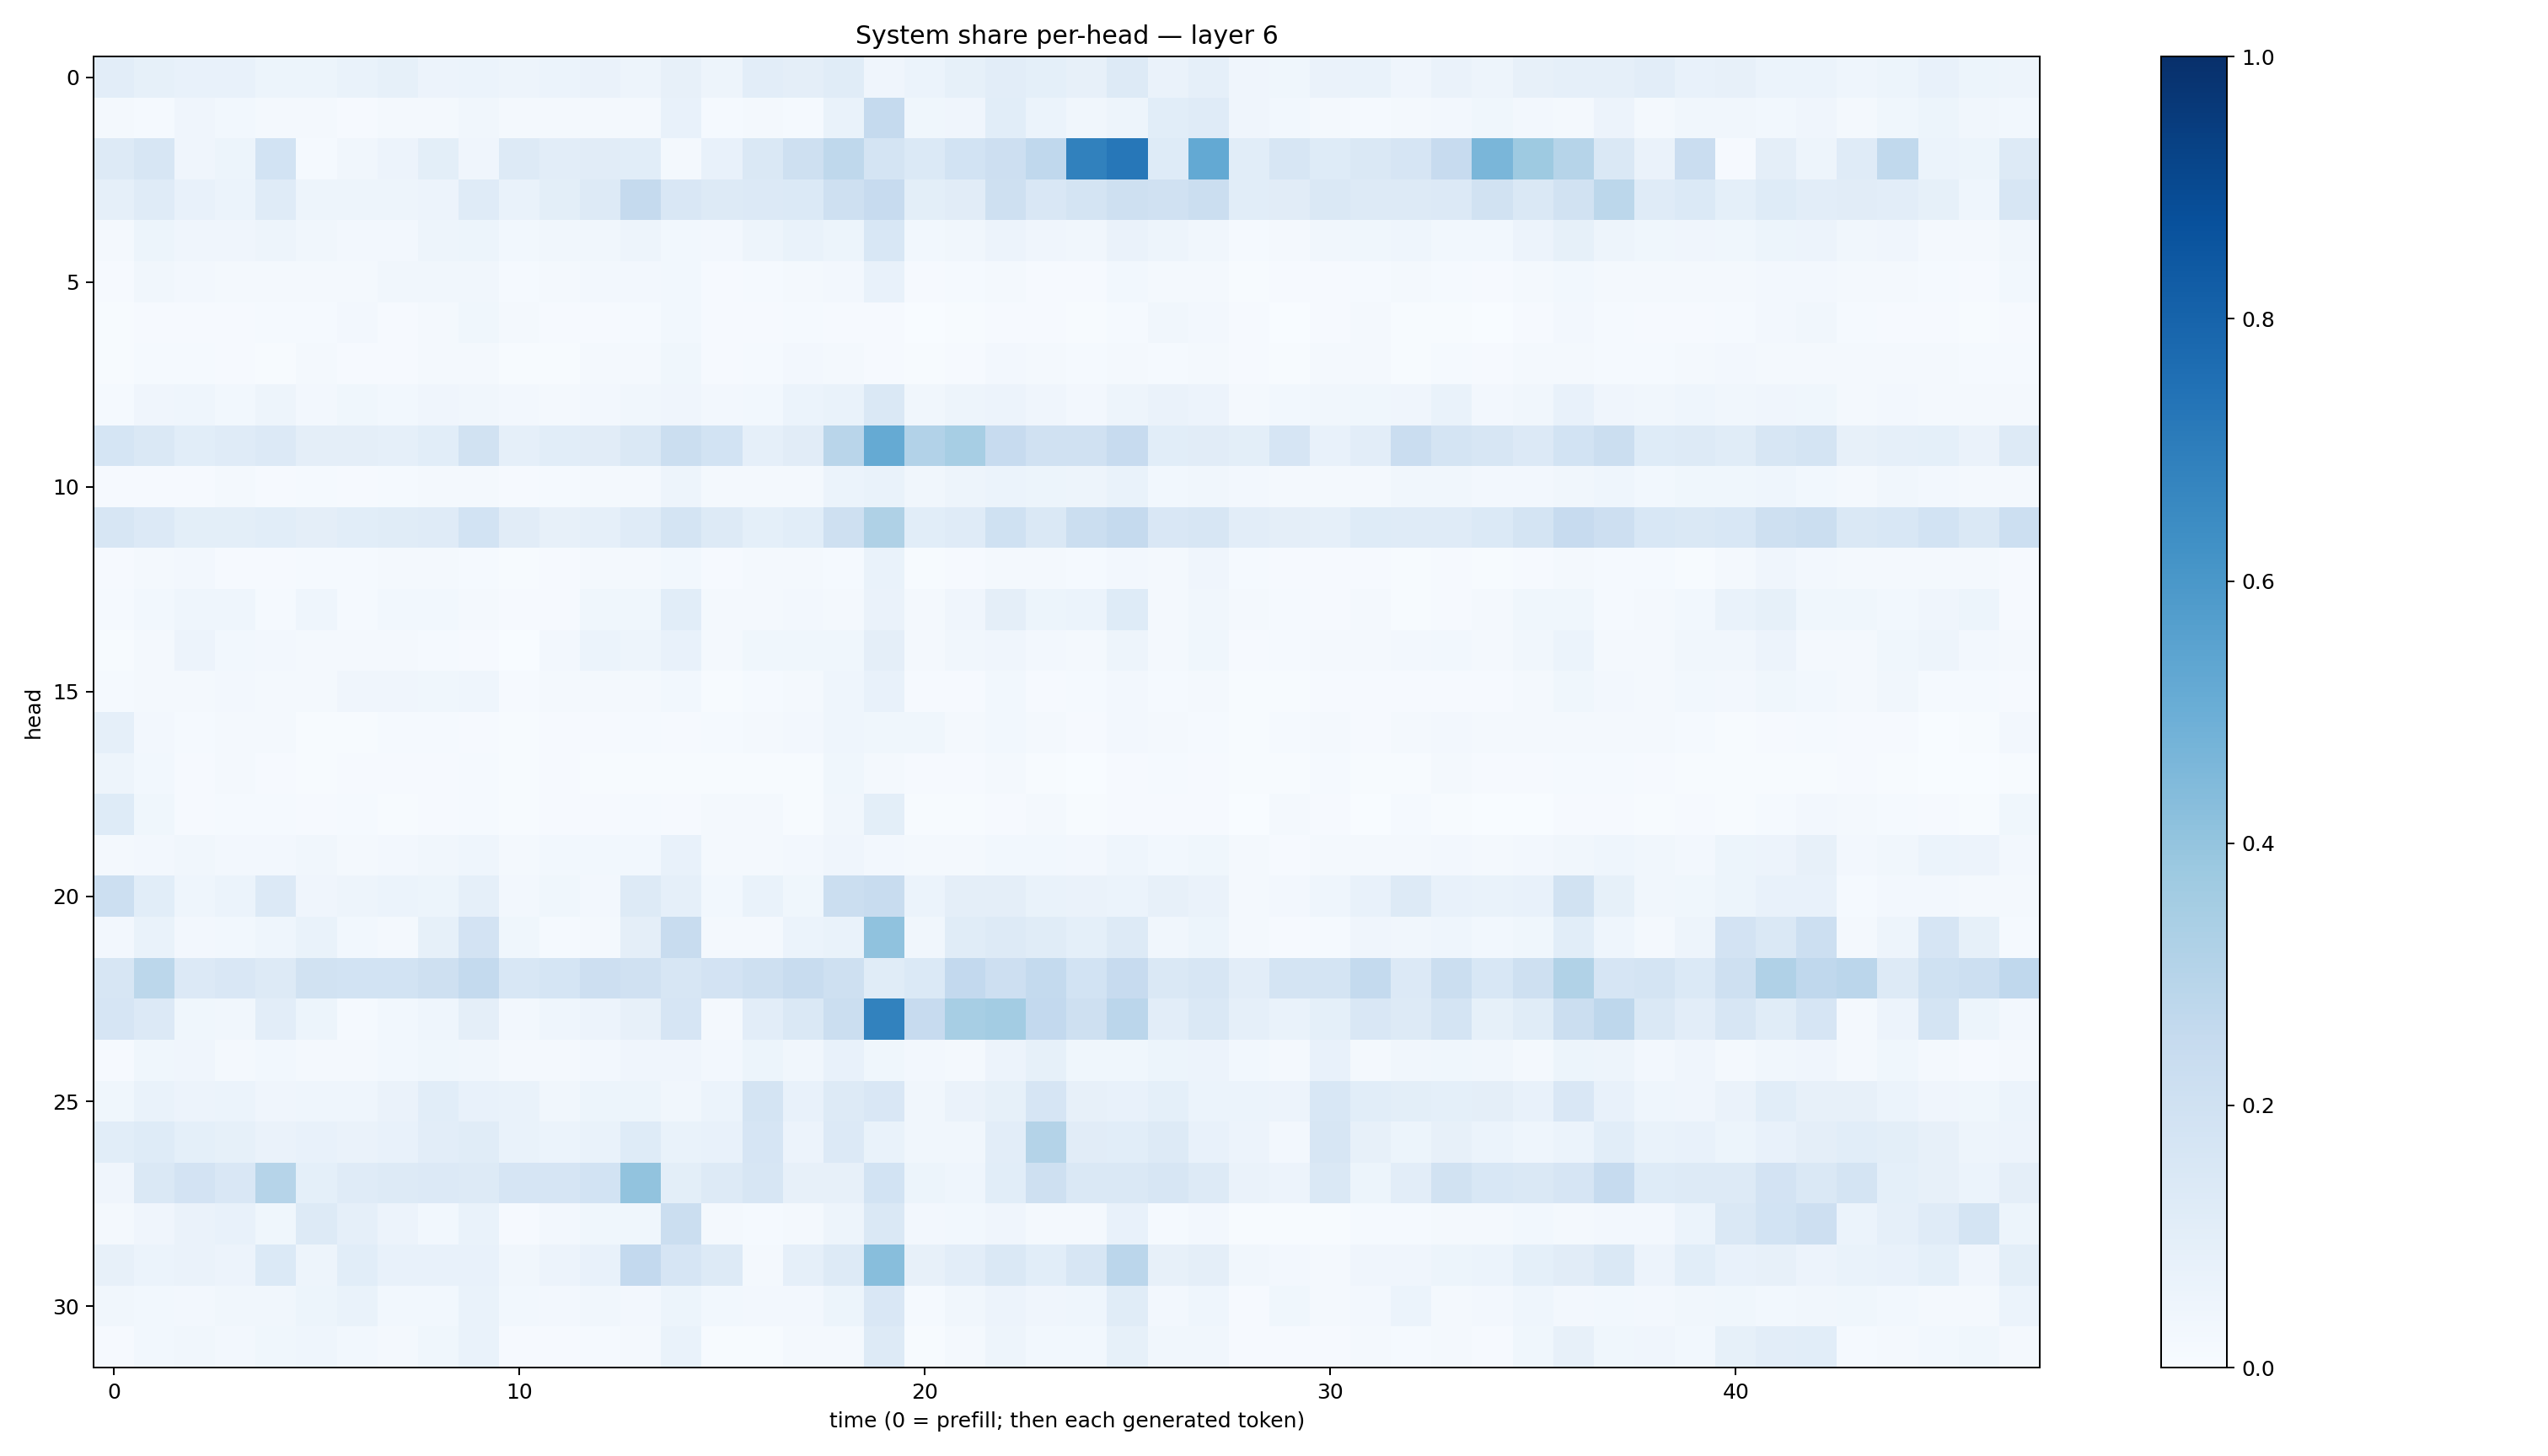

The file beside this chart, header and first rows:
0.10493762, 0.08412121, 0.07540876, 0.07193468, 0.051871244, 0.053936534, 0.06668869, 0.083301954, 0.05768376, 0.059015032, 0.049933843, 0.05947048, 0.0639812, 0.04939614, 0.08128863, 0.04725573, 0.10435532, 0.09542392, 0.11500256, 0.04063599, 0.05952913, 0.08388093, 0.105384454, 0.09172748
0.02005, 0.01186, 0.04093, 0.02832, 0.01906, 0.0169, 0.01051, 0.01824, 0.01794, 0.03452, 0.01606, 0.01881, 0.01713, 0.01814, 0.07108, 0.01181, 0.01594, 0.01242, 0.06736, 0.2517, 0.03734, 0.04035, 0.1056, 0.0624
0.1272, 0.1616, 0.04183, 0.05348, 0.184, 0.0142, 0.03254, 0.05738, 0.09882, 0.0427, 0.1263, 0.1035, 0.112, 0.1066, 0.02296, 0.07448, 0.1468, 0.2081, 0.27, 0.1744, 0.1372, 0.1854, 0.211, 0.2672
0.08648, 0.1207, 0.07676, 0.0605, 0.1179, 0.0504, 0.04917, 0.04918, 0.05793, 0.1187, 0.0683, 0.09857, 0.1317, 0.2535, 0.149, 0.1277, 0.1336, 0.1404, 0.2095, 0.2429, 0.09871, 0.1101, 0.2066, 0.1518
0.02339, 0.05327, 0.04026, 0.04088, 0.04876, 0.03192, 0.02441, 0.02704, 0.0479, 0.05362, 0.0284, 0.0333, 0.03418, 0.04958, 0.028, 0.02353, 0.04847, 0.06972, 0.05207, 0.1559, 0.02754, 0.03369, 0.05688, 0.03995
0.008554, 0.03184, 0.02501, 0.01914, 0.02248, 0.01928, 0.01736, 0.03384, 0.03315, 0.03217, 0.01519, 0.01835, 0.02547, 0.02409, 0.03019, 0.007994, 0.01173, 0.01972, 0.02417, 0.07069, 0.007899, 0.01241, 0.02116, 0.01076
0.007117, 0.01139, 0.01114, 0.01109, 0.01355, 0.01554, 0.02398, 0.01156, 0.02124, 0.03545, 0.01936, 0.008435, 0.01075, 0.01521, 0.02984, 0.008792, 0.0098, 0.01202, 0.00909, 0.01023, 0.00262, 0.004864, 0.01009, 0.00884
0.005757, 0.01313, 0.01302, 0.0112, 0.007132, 0.01818, 0.008596, 0.008768, 0.01672, 0.02077, 0.007543, 0.006832, 0.01591, 0.01715, 0.03542, 0.007902, 0.01377, 0.02644, 0.02251, 0.009823, 0.006608, 0.009139, 0.02488, 0.01717
0.0143, 0.03912, 0.0461, 0.03075, 0.05055, 0.02444, 0.03884, 0.02987, 0.04237, 0.03316, 0.02449, 0.01996, 0.026, 0.03328, 0.04215, 0.02657, 0.0295, 0.05935, 0.06901, 0.1459, 0.0332, 0.04795, 0.05583, 0.03998
0.1686, 0.1447, 0.1078, 0.1173, 0.1329, 0.09702, 0.09645, 0.08897, 0.1089, 0.1909, 0.08606, 0.1074, 0.1115, 0.1467, 0.2242, 0.1847, 0.08911, 0.112, 0.2911, 0.5186, 0.31, 0.3474, 0.243, 0.1966
0.01116, 0.01016, 0.01069, 0.01724, 0.01104, 0.01383, 0.008875, 0.01346, 0.01566, 0.01889, 0.008914, 0.01394, 0.01722, 0.0216, 0.04868, 0.01816, 0.01914, 0.01675, 0.06122, 0.07021, 0.03282, 0.05048, 0.05927, 0.0524
0.1564, 0.1339, 0.09832, 0.09836, 0.1073, 0.09649, 0.1075, 0.1147, 0.1175, 0.1857, 0.1098, 0.07961, 0.08965, 0.1175, 0.1742, 0.1256, 0.09331, 0.1073, 0.207, 0.3218, 0.1057, 0.1173, 0.203, 0.1445
0.008773, 0.01853, 0.02371, 0.01074, 0.0102, 0.01385, 0.01271, 0.01753, 0.01906, 0.01525, 0.006884, 0.01159, 0.02279, 0.01785, 0.03003, 0.008678, 0.01984, 0.02001, 0.01415, 0.06945, 0.006755, 0.01043, 0.02233, 0.01898
0.01423, 0.0301, 0.04608, 0.04433, 0.01541, 0.0446, 0.01485, 0.02796, 0.02964, 0.02217, 0.008188, 0.01082, 0.03858, 0.03654, 0.1061, 0.02139, 0.01844, 0.02689, 0.02215, 0.06373, 0.01606, 0.04075, 0.09564, 0.05464
0.006794, 0.02087, 0.05675, 0.03006, 0.02528, 0.02252, 0.02038, 0.01885, 0.01549, 0.009302, 0.003683, 0.02634, 0.06127, 0.04723, 0.07791, 0.0234, 0.03573, 0.03529, 0.03671, 0.09418, 0.01887, 0.0313, 0.04157, 0.02352
0.01251, 0.01692, 0.02156, 0.0257, 0.02177, 0.01885, 0.0414, 0.04251, 0.03603, 0.04537, 0.009591, 0.01656, 0.01784, 0.01593, 0.02859, 0.007405, 0.01364, 0.01694, 0.04319, 0.07179, 0.009305, 0.01117, 0.02774, 0.01134
0.08777, 0.0261, 0.01344, 0.01996, 0.01913, 0.005865, 0.007552, 0.01505, 0.01422, 0.01075, 0.007258, 0.0117, 0.009812, 0.01348, 0.009136, 0.01428, 0.02231, 0.02426, 0.0467, 0.03632, 0.03783, 0.02288, 0.02793, 0.016
0.05053, 0.03102, 0.01017, 0.02038, 0.009687, 0.004622, 0.009287, 0.01146, 0.01067, 0.01282, 0.006578, 0.00818, 0.006939, 0.005931, 0.006186, 0.004265, 0.003964, 0.00597, 0.03721, 0.01716, 0.01152, 0.01065, 0.01998, 0.006116
0.1217, 0.03846, 0.009014, 0.01424, 0.01456, 0.01098, 0.01365, 0.006668, 0.01032, 0.01266, 0.005006, 0.01089, 0.01141, 0.014, 0.009834, 0.01753, 0.01773, 0.007655, 0.03199, 0.09956, 0.007277, 0.005161, 0.0117, 0.02342
0.0161, 0.02509, 0.03254, 0.02616, 0.02732, 0.03237, 0.02275, 0.02605, 0.03202, 0.04664, 0.02063, 0.03054, 0.03049, 0.0311, 0.07676, 0.01922, 0.02318, 0.02368, 0.03985, 0.02726, 0.02281, 0.02194, 0.02805, 0.0284
0.2171, 0.1087, 0.0439, 0.05875, 0.135, 0.04006, 0.04977, 0.06146, 0.0513, 0.08732, 0.02409, 0.03811, 0.0254, 0.1264, 0.08875, 0.02769, 0.06663, 0.03547, 0.2221, 0.2372, 0.06147, 0.0951, 0.09723, 0.06659
0.02355, 0.06977, 0.02673, 0.02774, 0.04333, 0.07003, 0.03099, 0.02134, 0.08258, 0.1798, 0.03781, 0.01533, 0.01733, 0.09739, 0.2362, 0.01884, 0.01799, 0.06021, 0.06701, 0.4078, 0.03383, 0.1142, 0.1251, 0.1144
0.1566, 0.2803, 0.1354, 0.1513, 0.1274, 0.188, 0.1867, 0.1851, 0.2085, 0.254, 0.1558, 0.1691, 0.2128, 0.1985, 0.1568, 0.1834, 0.2092, 0.24, 0.2104, 0.114, 0.1372, 0.2581, 0.214, 0.2575
0.1667, 0.1352, 0.03517, 0.03487, 0.1049, 0.05205, 0.01388, 0.03084, 0.04382, 0.09749, 0.02528, 0.04617, 0.05766, 0.08119, 0.165, 0.0177, 0.1017, 0.1416, 0.2263, 0.6805, 0.2435, 0.3457, 0.3592, 0.2589
0.01063, 0.03753, 0.03938, 0.01947, 0.03057, 0.01768, 0.02084, 0.02868, 0.03574, 0.03459, 0.02274, 0.01717, 0.02521, 0.04278, 0.04154, 0.02484, 0.05455, 0.03435, 0.07633, 0.03853, 0.02577, 0.02051, 0.0568, 0.0854
0.03572, 0.06876, 0.05491, 0.05917, 0.03913, 0.04548, 0.04635, 0.06467, 0.107, 0.07182, 0.0701, 0.03125, 0.05232, 0.05284, 0.03462, 0.06165, 0.1728, 0.07574, 0.1272, 0.1506, 0.03486, 0.066, 0.0826, 0.1675
0.1077, 0.1215, 0.09143, 0.08267, 0.06551, 0.07288, 0.06351, 0.078, 0.105, 0.1143, 0.06668, 0.06035, 0.06931, 0.1229, 0.07029, 0.07342, 0.166, 0.0576, 0.1365, 0.07021, 0.03194, 0.03285, 0.1048, 0.3078
0.04248, 0.1456, 0.1817, 0.1486, 0.2976, 0.09211, 0.1172, 0.1272, 0.134, 0.128, 0.1676, 0.1653, 0.1851, 0.4039, 0.1007, 0.1289, 0.1612, 0.07908, 0.08109, 0.1851, 0.0518, 0.04468, 0.1089, 0.2072
0.01944, 0.03935, 0.0655, 0.07472, 0.03745, 0.1284, 0.08695, 0.05688, 0.0288, 0.06766, 0.01039, 0.02544, 0.03547, 0.03742, 0.2263, 0.0194, 0.01257, 0.02208, 0.0493, 0.1472, 0.02407, 0.02825, 0.03925, 0.0177
0.08138, 0.06186, 0.06587, 0.05655, 0.1403, 0.04706, 0.1071, 0.07237, 0.07061, 0.07711, 0.03183, 0.05608, 0.07065, 0.261, 0.1659, 0.1258, 0.02155, 0.08948, 0.1322, 0.426, 0.07887, 0.1045, 0.1462, 0.1093
0.03282, 0.02961, 0.02711, 0.0314, 0.0332, 0.05185, 0.06896, 0.02932, 0.02797, 0.06933, 0.02989, 0.02633, 0.03209, 0.02512, 0.05176, 0.02827, 0.02657, 0.02522, 0.05389, 0.1492, 0.01289, 0.0322, 0.05506, 0.04202
0.009931, 0.03075, 0.03295, 0.02403, 0.03527, 0.04581, 0.0289, 0.02066, 0.03683, 0.0676, 0.009383, 0.01044, 0.01478, 0.02034, 0.06758, 0.006027, 0.006585, 0.02275, 0.01835, 0.1316, 0.00613, 0.01575, 0.04725, 0.02799
